Run: headless pygame with SDL's dummy video driver; simulated clock (each Clock.tick advances the game by its frame time, no real sleeping); random seed 0; keys injected as events and as key.get_pressed() state; no mouse input.
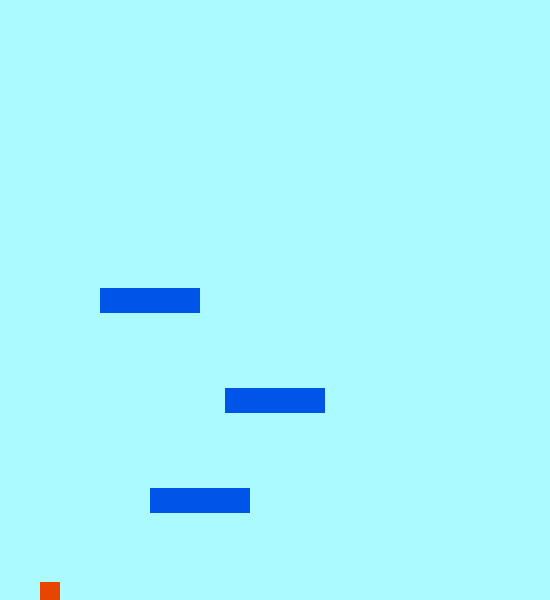
Frame 1 of 4 · flips 1–60 · no input
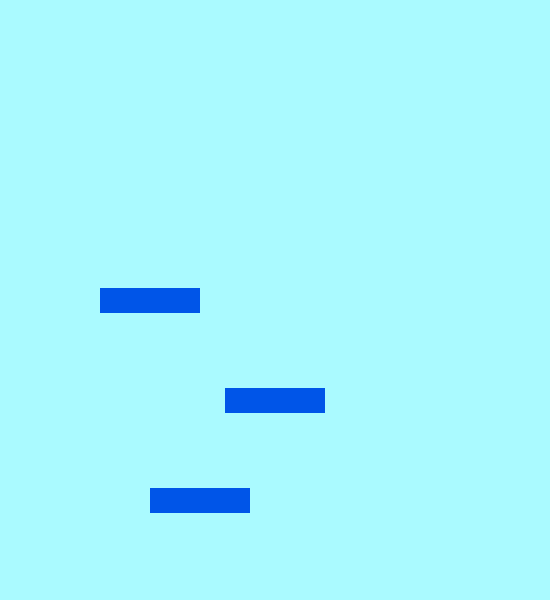
Frame 2 of 4 · flips 61–180 · tapped SPACE, RETURN · held RIGHT (→), D
Frame 3 of 4 · flips 181–300 · held DOWN (↓), S · screen unchanged from frame 2, image omitted
Frame 4 of 4 · flips 301–420 · held LEFT (←), A, UP (↑), W · screen same as frame 1, image omitted

The pygame program that drew these frames:

# Michael Foots
import sys
import pygame
pygame.init()
screen = pygame.display.set_mode((550, 600))
pygame.display.set_caption("Jumpy")
win = screen.get_rect()
clock = pygame.time.Clock()
allsprites = pygame.sprite.RenderPlain()
platforms = pygame.sprite.RenderPlain()


class Player(pygame.sprite.Sprite):
    def __init__(self, platforms):
        super().__init__()
        self.platforms = platforms
        self.image = pygame.Surface((20, 20))
        self.image.fill(pygame.Color(230, 70, 0))
        # self.rect = self.image.get_rect(midbottom=(win.centerx, win.height))
        self.rect = self.image.get_rect(midbottom=(50, win.height - 150))
        self.is_jumping = False
        self.dy = 0
        
    def move(self, dx):
        self.rect.centerx += dx

    def jump(self):
        if not self.is_jumping:
            self.dy = -10
            self.is_jumping = True

    def fall(self):
        if self.dy == 0:
            self.dy = 1.5
        else:
            self.dy += .38
        self.rect.bottom += self.dy

    def update(self):
        if self.is_jumping:
            self.fall()
            platform_hit_list = pygame.sprite.spritecollide(self, self.platforms, False)
            for platform in platform_hit_list:
                if self.dy > 0:
                    self.rect.bottom = platform.rect.top
                    self.is_jumping = False
                    self.dy = 0
                elif self.dy < 0:
                    self.rect.top = platform.rect.bottom
                    self.rect.y += 2
                    self.fall()
                
            if self.rect.bottom >= win.height:
                self.rect.bottom = win.height
                self.is_jumping = False
                self.dy = 0
        else:
            self.rect.bottom += 2
            check = pygame.sprite.spritecollide(self, self.platforms, False)
            self.rect.bottom -= 2
            if len(check) == 0:
                self.fall()
                self.is_jumping = True

class Platform(pygame.sprite.Sprite):
    def __init__(self, x, y):
        super().__init__()
        self.image = pygame.Surface((100, 25))
        self.image.fill(pygame.Color(0, 85, 232))
        self.rect = self.image.get_rect(center = (x, y))

platform_locations = [
    (200, win.height-100),
    (275, win.height - 200),
    (150, win.height - 300)
]
for location in platform_locations:
    platform = Platform(*location)
    platform.add(platforms, allsprites)

player = Player(platforms)
player.add(allsprites)

while True:
    clock.tick(60)
    for event in pygame.event.get():
        if event.type in (pygame.QUIT, pygame.KEYDOWN):
            if event.type == pygame.QUIT or event.key == pygame.K_ESCAPE:
                pygame.quit()
                sys.exit(0)
                quit()
    
    keys = pygame.key.get_pressed()
    if keys[pygame.K_SPACE]:
        player.jump()
    if keys[pygame.K_LEFT]:
        player.move(-5)
    if keys[pygame.K_RIGHT]:
        player.move(5)

    allsprites.update()
    screen.fill(pygame.Color(170, 250, 255))
    allsprites.draw(screen)
    pygame.display.flip()
